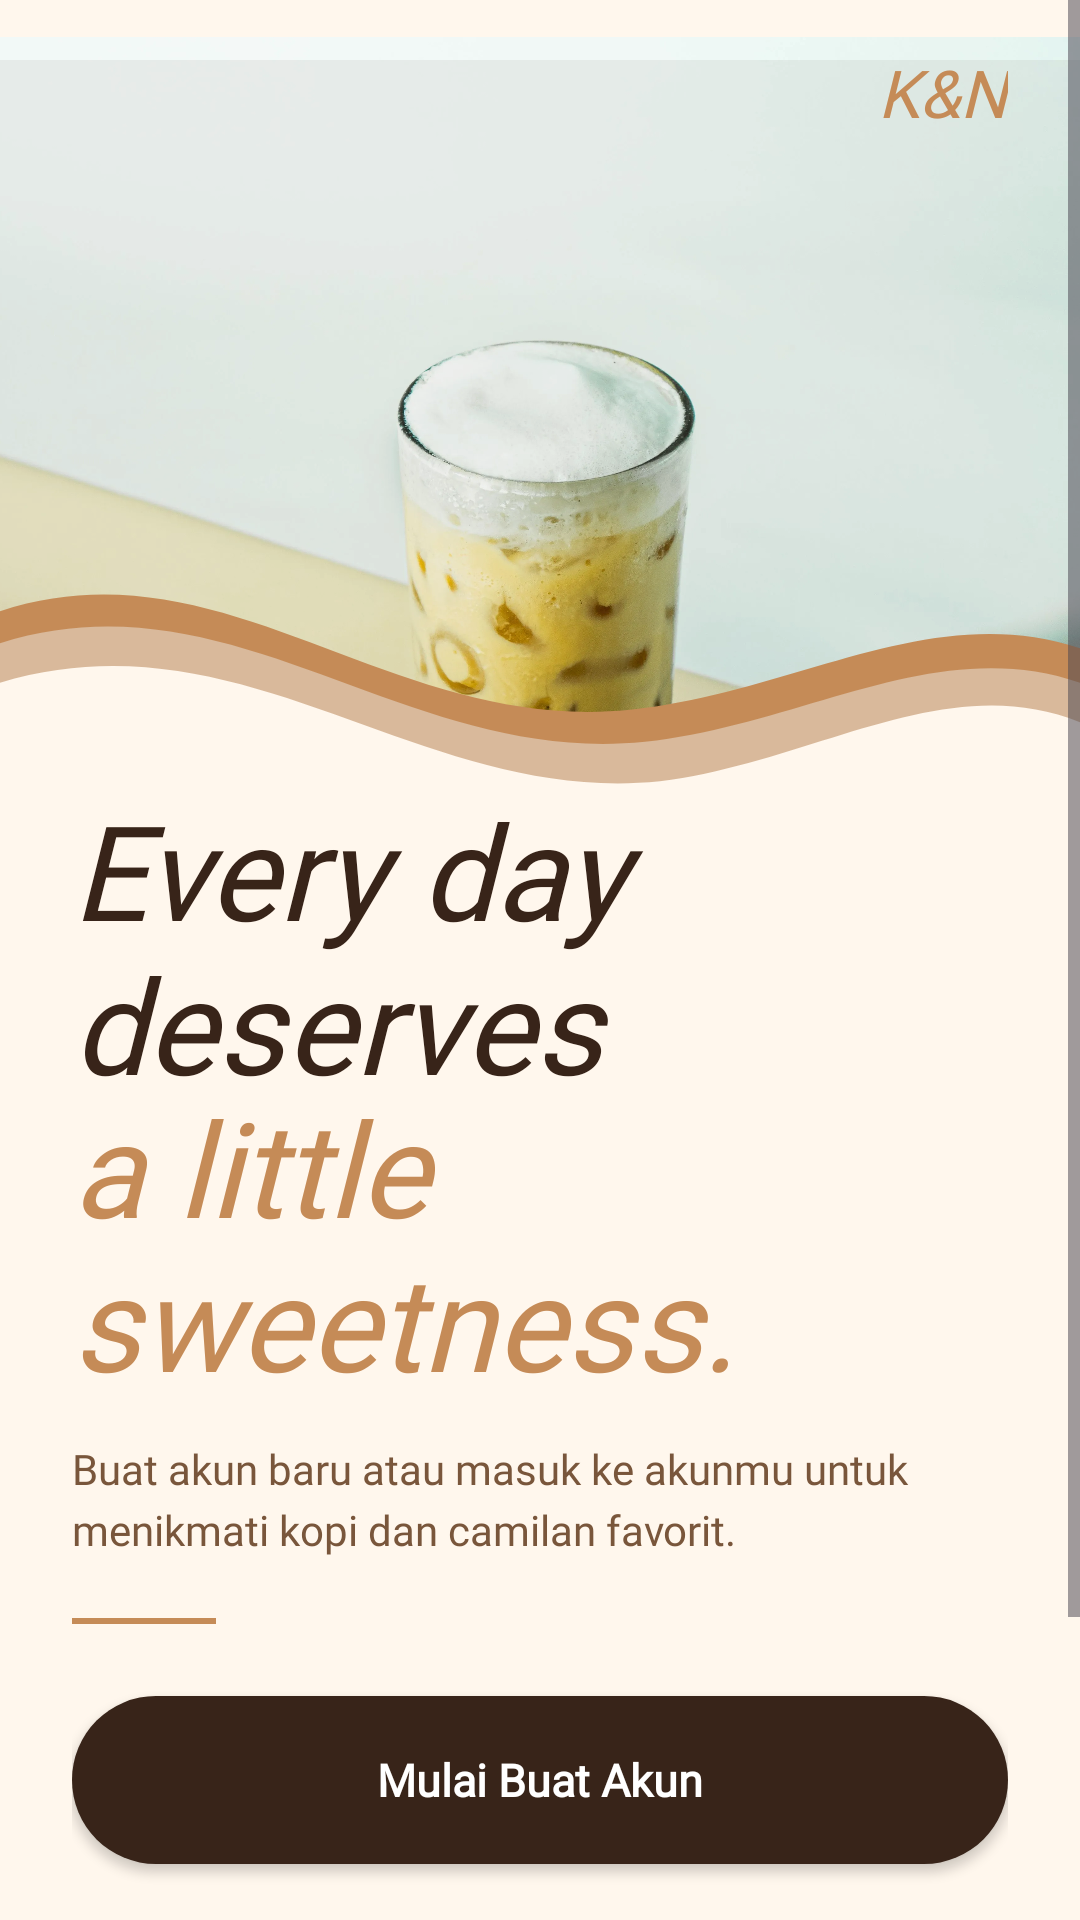

The Android layout XML behind this screen, and the referenced resources:
<!-- AndroidManifest.xml: application theme Theme.KopiDanNyemil -->
<!-- res/layout/activity_sign_up.xml -->
<?xml version="1.0" encoding="utf-8"?>
<androidx.constraintlayout.widget.ConstraintLayout
    xmlns:android="http://schemas.android.com/apk/res/android"
    xmlns:app="http://schemas.android.com/apk/res-auto"
    xmlns:tools="http://schemas.android.com/tools"

    android:id="@+id/main"
    android:layout_width="match_parent"
    android:layout_height="match_parent"
    android:background="@color/oat_milk"
    tools:context=".SignUpActivity">

    <ScrollView
        android:id="@+id/signupScroll"
        android:layout_width="0dp"
        android:layout_height="0dp"
        android:fillViewport="true"
        android:clipToPadding="false"
        android:overScrollMode="never"

        app:layout_constraintTop_toTopOf="parent"
        app:layout_constraintBottom_toBottomOf="parent"
        app:layout_constraintStart_toStartOf="parent"
        app:layout_constraintEnd_toEndOf="parent">

        <LinearLayout
            android:layout_width="match_parent"
            android:layout_height="wrap_content"
            android:orientation="vertical">

            <FrameLayout
                android:id="@+id/heroContainer"
                android:layout_width="match_parent"
                android:layout_height="290dp">

                <ImageView
                    android:id="@+id/ivSignupCoffee"
                    android:layout_width="match_parent"
                    android:layout_height="260dp"
                    android:layout_marginTop="20dp"
                    android:src="@drawable/product_kopi_susu_aren"
                    android:scaleType="centerCrop"
                    android:scaleX="1.06"
                    android:scaleY="1.06"
                    android:contentDescription="@null"
                    android:importantForAccessibility="no" />

                <View
                    android:layout_width="match_parent"
                    android:layout_height="260dp"
                    android:layout_marginTop="20dp"
                    android:background="#10382419" />

                <ImageView
                    android:id="@+id/ivSignupOrganicWave"
                    android:layout_width="match_parent"
                    android:layout_height="115dp"
                    android:layout_gravity="bottom"
                    android:src="@drawable/bg_signup_liquid_wave"
                    android:scaleType="fitXY"
                    android:contentDescription="@null"
                    android:importantForAccessibility="no" />

                <LinearLayout
                    android:id="@+id/topBar"
                    android:layout_width="match_parent"
                    android:layout_height="wrap_content"
                    android:layout_gravity="top"
                    android:orientation="horizontal"
                    android:gravity="center_vertical"
                    android:paddingStart="24dp"
                    android:paddingEnd="24dp"
                    android:paddingTop="16dp">

                    <View
                        android:layout_width="0dp"
                        android:layout_height="1dp"
                        android:layout_weight="1" />

                    <TextView
                        android:layout_width="wrap_content"
                        android:layout_height="wrap_content"
                        android:text="@string/brand_monogram"
                        android:fontFamily="@font/instrument_serif"
                        android:textStyle="italic"
                        android:textSize="22sp"
                        android:textColor="@color/caramel" />

                </LinearLayout>

            </FrameLayout>

            <LinearLayout
                android:id="@+id/signupContent"
                android:layout_width="match_parent"
                android:layout_height="wrap_content"
                android:orientation="vertical"
                android:layout_marginTop="-24dp"
                android:paddingStart="24dp"
                android:paddingEnd="24dp"
                android:paddingBottom="36dp">

                <LinearLayout
                    android:id="@+id/headlineContainer"
                    android:layout_width="match_parent"
                    android:layout_height="wrap_content"
                    android:orientation="vertical">

                    <TextView
                        android:id="@+id/tvSignupHeadlineFirst"
                        android:layout_width="match_parent"
                        android:layout_height="wrap_content"
                        android:text="@string/signup_headline_first"
                        android:fontFamily="@font/instrument_serif"
                        android:textStyle="italic"
                        android:textSize="44sp"
                        android:textColor="@color/espresso"
                        android:includeFontPadding="false" />

                    <TextView
                        android:id="@+id/tvSignupHeadlineSecond"
                        android:layout_width="match_parent"
                        android:layout_height="wrap_content"
                        android:layout_marginTop="-4dp"
                        android:text="@string/signup_headline_second"
                        android:fontFamily="@font/instrument_serif"
                        android:textStyle="italic"
                        android:textSize="44sp"
                        android:textColor="@color/caramel"
                        android:includeFontPadding="false" />

                </LinearLayout>

                <TextView
                    android:id="@+id/tvSignupDescription"
                    android:layout_width="match_parent"
                    android:layout_height="wrap_content"
                    android:layout_marginTop="12dp"
                    android:text="@string/signup_supporting"
                    android:fontFamily="@font/manrope"
                    android:textSize="14sp"
                    android:textColor="@color/cocoa"
                    android:lineSpacingExtra="4dp" />

                <View
                    android:id="@+id/dividerLine"
                    android:layout_width="48dp"
                    android:layout_height="2dp"
                    android:layout_marginTop="20dp"
                    android:layout_marginBottom="24dp"
                    android:background="@color/caramel" />

                <androidx.appcompat.widget.AppCompatButton
                    android:id="@+id/btnRegister"
                    android:layout_width="match_parent"
                    android:layout_height="@dimen/button_height"
                    android:background="@drawable/bg_button_primary_pill"
                    android:fontFamily="@font/manrope"
                    android:textStyle="bold"
                    android:textSize="15sp"
                    android:text="@string/signup_register_cta"
                    android:textColor="@color/pure_white"
                    android:textAllCaps="false"
                    android:elevation="2dp" />

                <LinearLayout
                    android:id="@+id/loginRow"
                    android:layout_width="wrap_content"
                    android:layout_height="wrap_content"
                    android:layout_gravity="center_horizontal"
                    android:layout_marginTop="20dp"
                    android:orientation="horizontal"
                    android:gravity="center_vertical">

                    <TextView
                        android:layout_width="wrap_content"
                        android:layout_height="wrap_content"
                        android:text="@string/signup_login_prompt"
                        android:fontFamily="@font/manrope"
                        android:textSize="14sp"
                        android:textColor="@color/cocoa" />

                    <TextView
                        android:id="@+id/btnLogin"
                        android:layout_width="wrap_content"
                        android:layout_height="wrap_content"
                        android:text="@string/signup_login_cta"
                        android:fontFamily="@font/manrope"
                        android:textStyle="bold"
                        android:textSize="14sp"
                        android:textColor="@color/espresso"
                        android:background="?attr/selectableItemBackground"
                        android:paddingStart="8dp"
                        android:paddingEnd="8dp"
                        android:paddingTop="10dp"
                        android:paddingBottom="10dp"
                        android:clickable="true"
                        android:focusable="true" />

                </LinearLayout>

                <TextView
                    android:id="@+id/tvSignupFooter"
                    android:layout_width="wrap_content"
                    android:layout_height="wrap_content"
                    android:layout_gravity="center_horizontal"
                    android:layout_marginTop="32dp"
                    android:text="@string/signup_footer"
                    style="@style/KopiMicroLabelText"
                    android:textColor="@color/cocoa"
                    android:letterSpacing="0.08" />

            </LinearLayout>

        </LinearLayout>

    </ScrollView>

</androidx.constraintlayout.widget.ConstraintLayout>
<!-- resources referenced by this layout -->
<resources>
  <color name="caramel">#C58B57</color>
  <color name="cocoa">#79563B</color>
  <color name="espresso">#382419</color>
  <color name="oat_milk">#FFF7ED</color>
  <color name="pure_white">#FFFFFF</color>
  <dimen name="button_height">56dp</dimen>
  <!-- drawable bg_button_primary_pill (drawable) -->
  <?xml version="1.0" encoding="utf-8"?>
  <ripple xmlns:android="http://schemas.android.com/apk/res/android"
      android:color="#33FFFFFF">
      <item>
          <shape android:shape="rectangle">
              <solid android:color="@color/espresso" />
              <corners android:radius="28dp" />
          </shape>
      </item>
  </ripple>
  <!-- drawable bg_signup_liquid_wave (drawable) -->
  <?xml version="1.0" encoding="utf-8"?>
  <vector xmlns:android="http://schemas.android.com/apk/res/android"
      android:width="180dp"
      android:height="70dp"
      android:viewportWidth="360"
      android:viewportHeight="140">
  
      
      <path
          android:fillColor="@color/caramel"
          android:pathData="
              M 0,35
              C 75,5 130,85 210,75
              C 265,68 310,30 360,50
              L 360,140
              L 0,140
              Z" />
  
      
      <path
          android:fillColor="@color/latte"
          android:pathData="
              M 0,48
              C 78,18 135,98 215,88
              C 268,81 312,44 360,64
              L 360,140
              L 0,140
              Z" />
  
      
      <path
          android:fillColor="@color/oat_milk"
          android:pathData="
              M 0,64
              C 82,34 140,114 220,104
              C 272,96 315,58 360,80
              L 360,140
              L 0,140
              Z" />
  
  </vector>
  <!-- drawable product_kopi_susu_aren: webp bitmap (drawable-nodpi, 409170 bytes) -->
  <string name="brand_monogram">K&amp;N</string>
  <string name="signup_footer">YOUR LITTLE MOMENT STARTS HERE.</string>
  <string name="signup_headline_first">Every day deserves</string>
  <string name="signup_headline_second">a little sweetness.</string>
  <string name="signup_login_cta">Masuk ke Akun</string>
  <string name="signup_login_prompt">Sudah punya akun? </string>
  <string name="signup_register_cta">Mulai Buat Akun</string>
  <string name="signup_supporting">Buat akun baru atau masuk ke akunmu untuk menikmati kopi dan camilan favorit.</string>
  <style name="KopiMicroLabelText">
          <item name="android:fontFamily">@font/ibm_plex_mono_regular</item>
          <item name="android:textSize">@dimen/text_micro</item>
          <item name="android:textColor">@color/cocoa</item>
          <item name="android:letterSpacing">0.08</item>
          <item name="android:includeFontPadding">false</item>
      </style>
  <style name="Theme.KopiDanNyemil" parent="Base.Theme.KopiDanNyemil" />
  <color name="latte">#D9B99B</color>
  <dimen name="text_micro">10sp</dimen>
  <style name="Base.Theme.KopiDanNyemil" parent="Theme.Material3.DayNight.NoActionBar">
          
          
      </style>
</resources>
